5-way image classification set "Clauliflower-Disease-Classification" from GitHub (sourov526/Clauliflower-Disease-Classification); label vocabulary: cauliflower healthy, cauliflower healthy leaf, cauliflower leaf black rot, cauliflower leaf red spot, cauliflower spot rot.

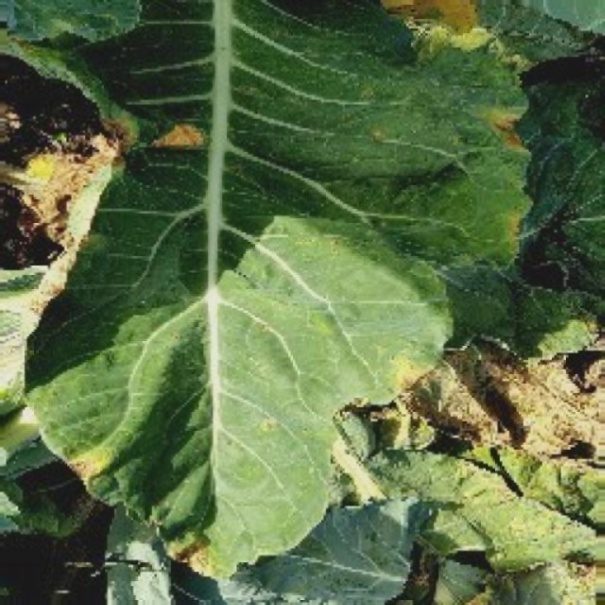
Label: cauliflower leaf red spot

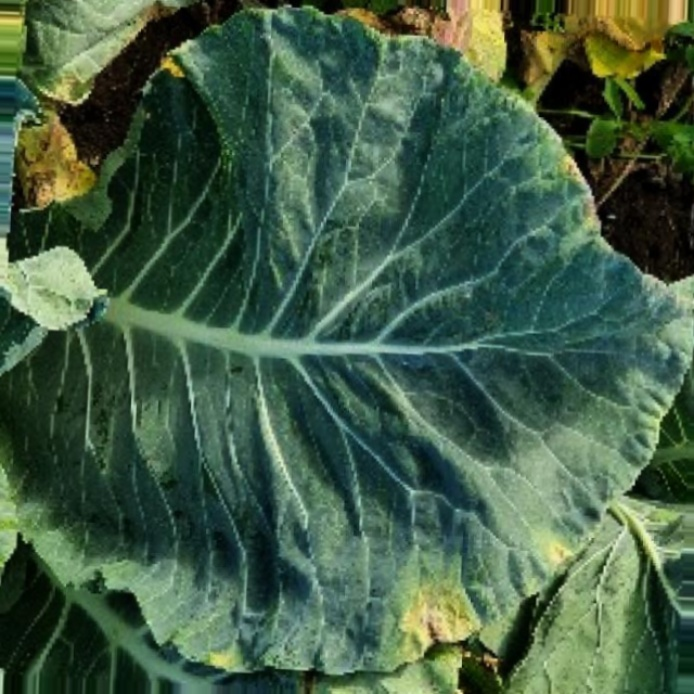
Label: cauliflower leaf black rot

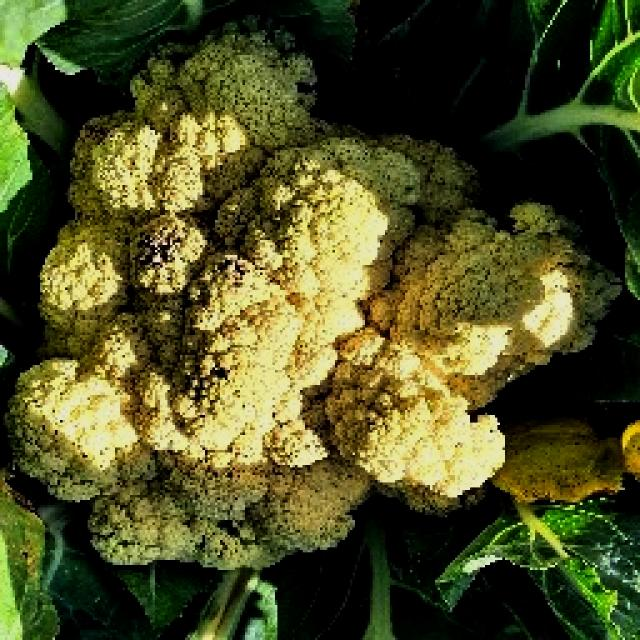
Label: cauliflower spot rot

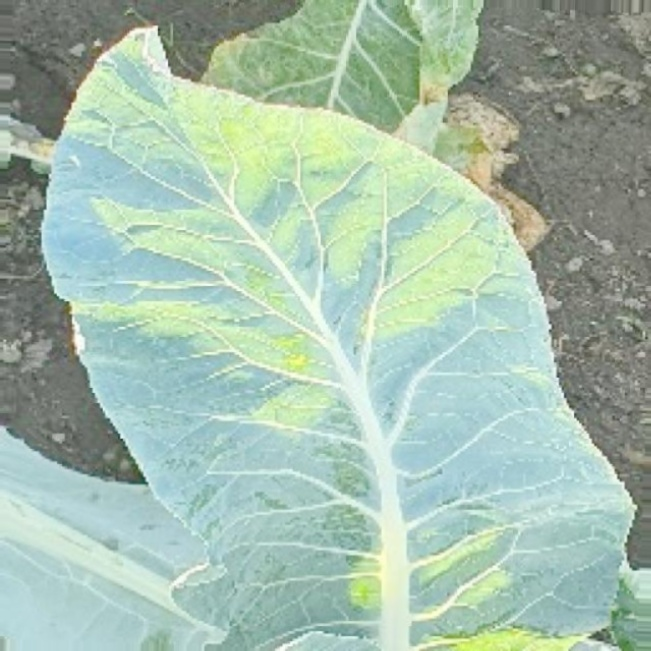
Label: cauliflower healthy leaf

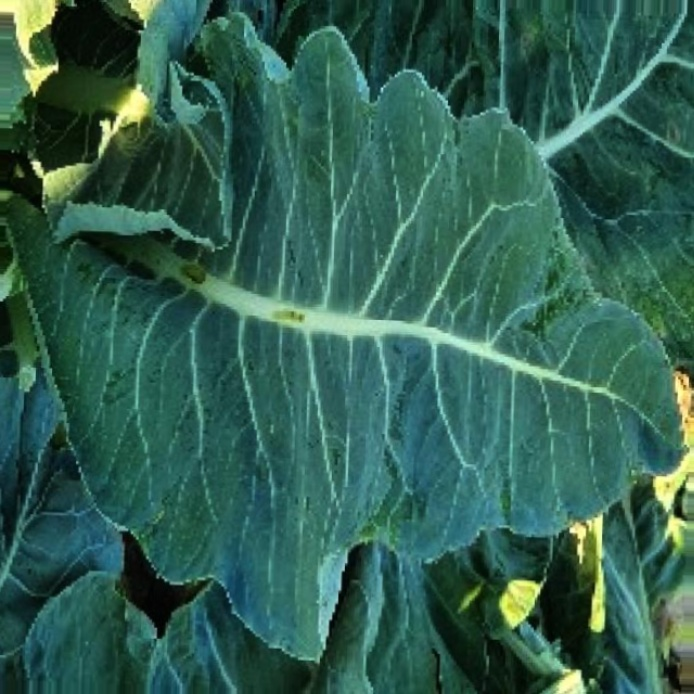
Label: cauliflower healthy leaf

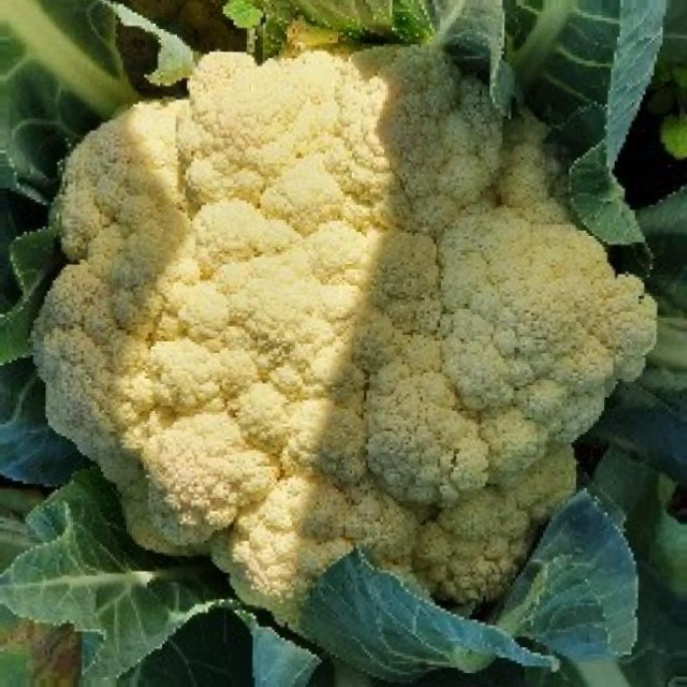
Label: cauliflower healthy
